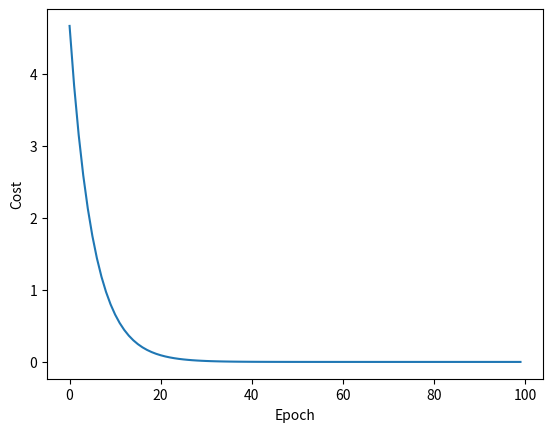

This chart was generated by the following Python code:
import matplotlib.pyplot as plt
import numpy


x_trian = [1.0,2.0,3.0]
y_train = [2.0,4.0,6.0]

w = 1.0    # init weight
lr = 0.01   # learning rate
epoch = 100


def forward(x):
    return x*w


def gradient(xs, ys):
    gra = 0
    for xi, yi in zip(xs, ys):
        gra += 2 * xi * (xi * w - yi)
    return gra / len(xs)


def loss(xs, ys):
    cost = 0
    for xi, yi in zip(xs, ys):
        p_pred = forward(xi)
        cost += (p_pred - yi)**2
    return cost / len(xs)


cost_ = []
for e in range(epoch):
    cost_val = loss(x_trian, y_train)
    gradient_val = gradient(x_trian, y_train)
    w -= lr * gradient_val
    cost_.append(cost_val)
    print('epoch:{0}, cost:{1}, w:{2}'.format(e, cost_val, w))

print('predict when x=4, y={}'.format(forward(4)))

plt.plot(range(epoch), cost_)
plt.xlabel('Epoch')
plt.ylabel('Cost')
plt.show()

